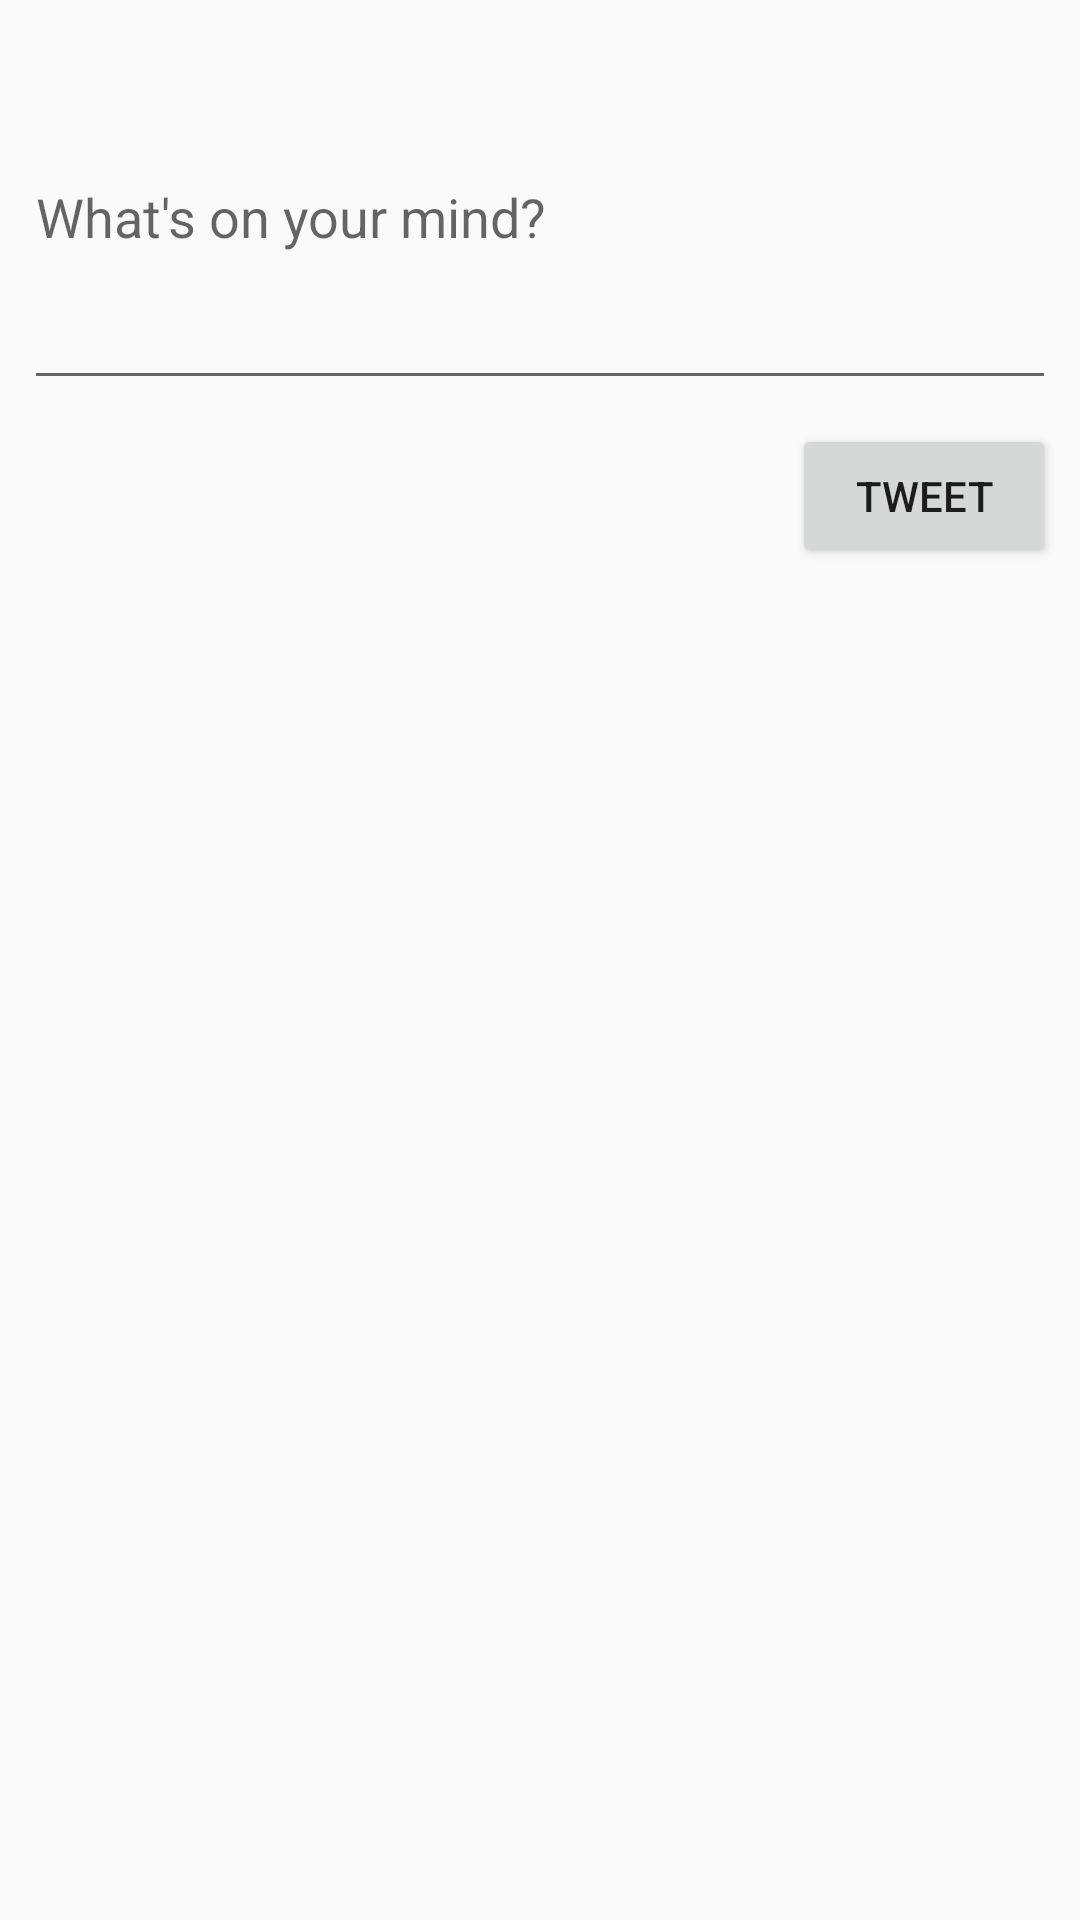

The Android layout XML behind this screen, and the referenced resources:
<!-- AndroidManifest.xml: application theme AppTheme -->
<!-- res/layout/activity_compose.xml -->
<?xml version="1.0" encoding="utf-8"?>
<android.support.constraint.ConstraintLayout xmlns:android="http://schemas.android.com/apk/res/android"
    xmlns:app="http://schemas.android.com/apk/res-auto"
    xmlns:tools="http://schemas.android.com/tools"
    android:layout_width="match_parent"
    android:layout_height="match_parent"
    tools:context=".ComposeActivity">

    <EditText
        android:id="@+id/tweet_et"
        android:layout_width="0dp"
        android:layout_height="wrap_content"
        android:layout_marginStart="8dp"
        android:layout_marginTop="8dp"
        android:layout_marginEnd="8dp"
        android:ems="10"
        android:hint="@string/composeHint"
        android:inputType="textMultiLine"
        android:minLines="5"
        app:layout_constraintEnd_toEndOf="parent"
        app:layout_constraintStart_toStartOf="parent"
        app:layout_constraintTop_toTopOf="parent" />

    <Button
        android:id="@+id/post_btn"
        android:layout_width="wrap_content"
        android:layout_height="wrap_content"
        android:layout_marginTop="8dp"
        android:layout_marginEnd="8dp"
        android:text="@string/composeBtn"
        app:layout_constraintEnd_toEndOf="parent"
        app:layout_constraintTop_toBottomOf="@+id/tweet_et" />
</android.support.constraint.ConstraintLayout>
<!-- resources referenced by this layout -->
<resources>
  <string name="composeBtn">Tweet</string>
  <string name="composeHint">What\'s on your mind?</string>
  <style name="AppTheme" parent="AppBaseTheme">
          
      </style>
  <style name="AppBaseTheme" parent="Theme.AppCompat.Light.DarkActionBar">
          
  
          <item name="colorPrimary">@color/twitter_blue</item>
          <item name="colorPrimaryDark">@color/twitter_blue_fill_pressed</item>
      </style>
</resources>
